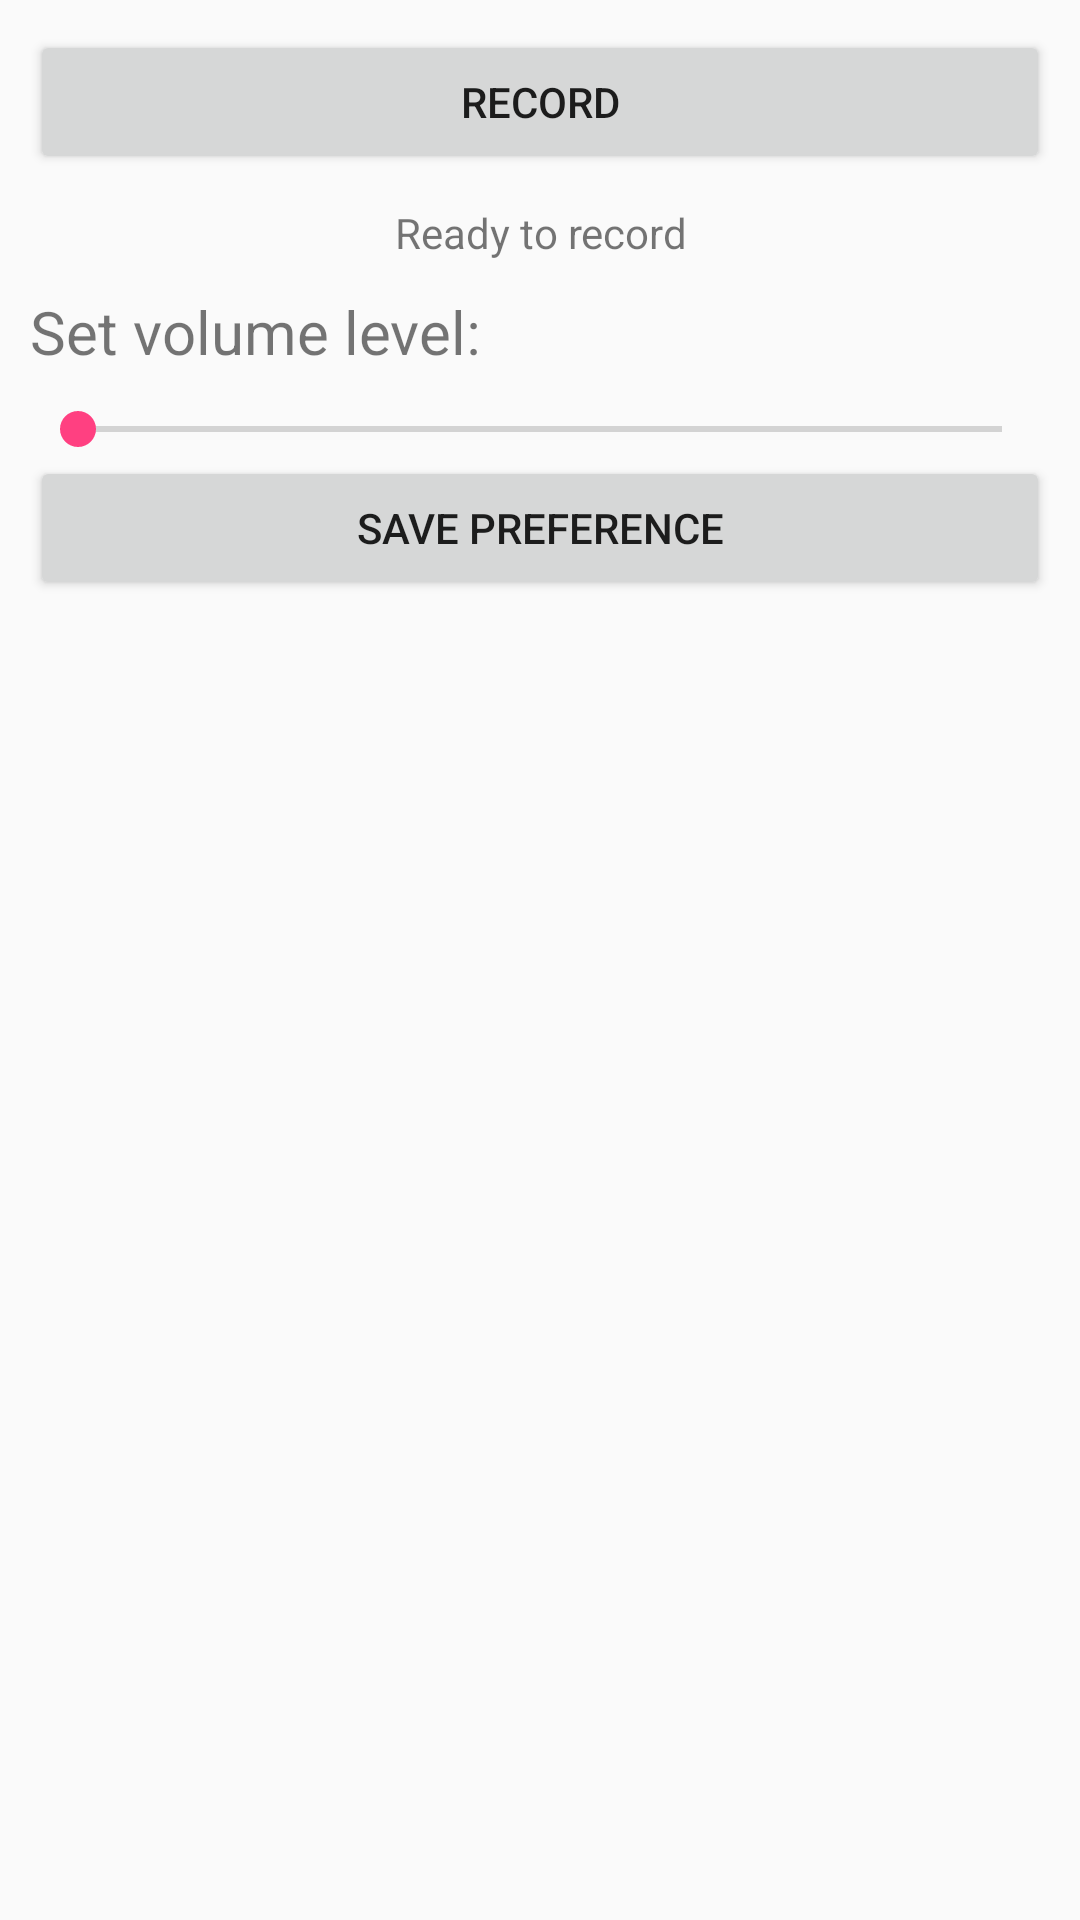

Reconstruct the res/layout file that produces this screen, plus the resources it refers to.
<!-- AndroidManifest.xml: application theme AppTheme -->
<!-- res/layout/activity_read_env.xml -->
<?xml version="1.0" encoding="utf-8"?>
<LinearLayout xmlns:android="http://schemas.android.com/apk/res/android"
    xmlns:tools="http://schemas.android.com/tools"
    android:layout_width="match_parent"
    android:layout_height="match_parent"
    android:padding="10dp"
    android:orientation="vertical"
    tools:context="com.max.app.contextlearning.ReadEnvActivity">
    <Button
        android:layout_width="match_parent"
        android:layout_height="wrap_content"
        android:text="Record"
        android:id="@+id/record_button" />

    <TextView
        android:id="@+id/amp_text_view"
        android:layout_width="match_parent"
        android:layout_height="wrap_content"
        android:text="Ready to record"
        android:textAlignment="center"
        android:paddingBottom="10dp"
        android:paddingTop="10dp" />
    <TextView
        android:layout_width="wrap_content"
        android:layout_height="wrap_content"
        android:text="Set volume level:"
        android:paddingBottom="10dp"
        android:textSize="20sp" />
    <SeekBar
        android:layout_width="match_parent"
        android:layout_height="wrap_content"
        android:id="@+id/vol_seek_bar" />
    <Button
        android:layout_width="match_parent"
        android:layout_height="wrap_content"
        android:text="Save preference"
        android:id="@+id/save_button" />
    <ListView
        android:layout_width="match_parent"
        android:layout_height="wrap_content"
        android:id="@+id/result_list_view" />
</LinearLayout>
<!-- resources referenced by this layout -->
<resources>
  <style name="AppTheme" parent="Theme.AppCompat.Light.DarkActionBar">
          
          <item name="colorPrimary">@color/colorPrimary</item>
          <item name="colorPrimaryDark">@color/colorPrimaryDark</item>
          <item name="colorAccent">@color/colorAccent</item>
      </style>
  <color name="colorPrimary">#3f51b5</color>
  <color name="colorPrimaryDark">#303F9F</color>
  <color name="colorAccent">#FF4081</color>
</resources>
